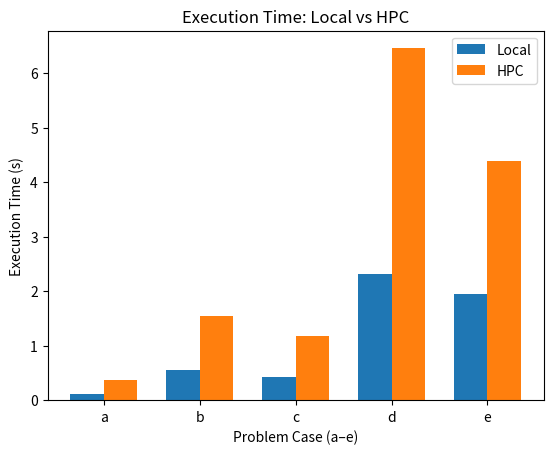

Generate this figure with matplotlib:
import matplotlib.pyplot as plt
import numpy as np

cases = ['a','b','c','d','e']

local = [0.1039,0.5586,0.4180,2.3163,1.9516]
hpc   = [0.37,1.55,1.17,6.46,4.39]

x = np.arange(len(cases))
w = 0.35

plt.figure()
plt.bar(x - w/2, local, width=w)
plt.bar(x + w/2, hpc, width=w)

plt.xticks(x, cases)
plt.xlabel("Problem Case (a–e)")
plt.ylabel("Execution Time (s)")
plt.title("Execution Time: Local vs HPC")
plt.legend(["Local","HPC"])

plt.savefig("localvshpc.png", dpi=300, bbox_inches="tight")
plt.close()
